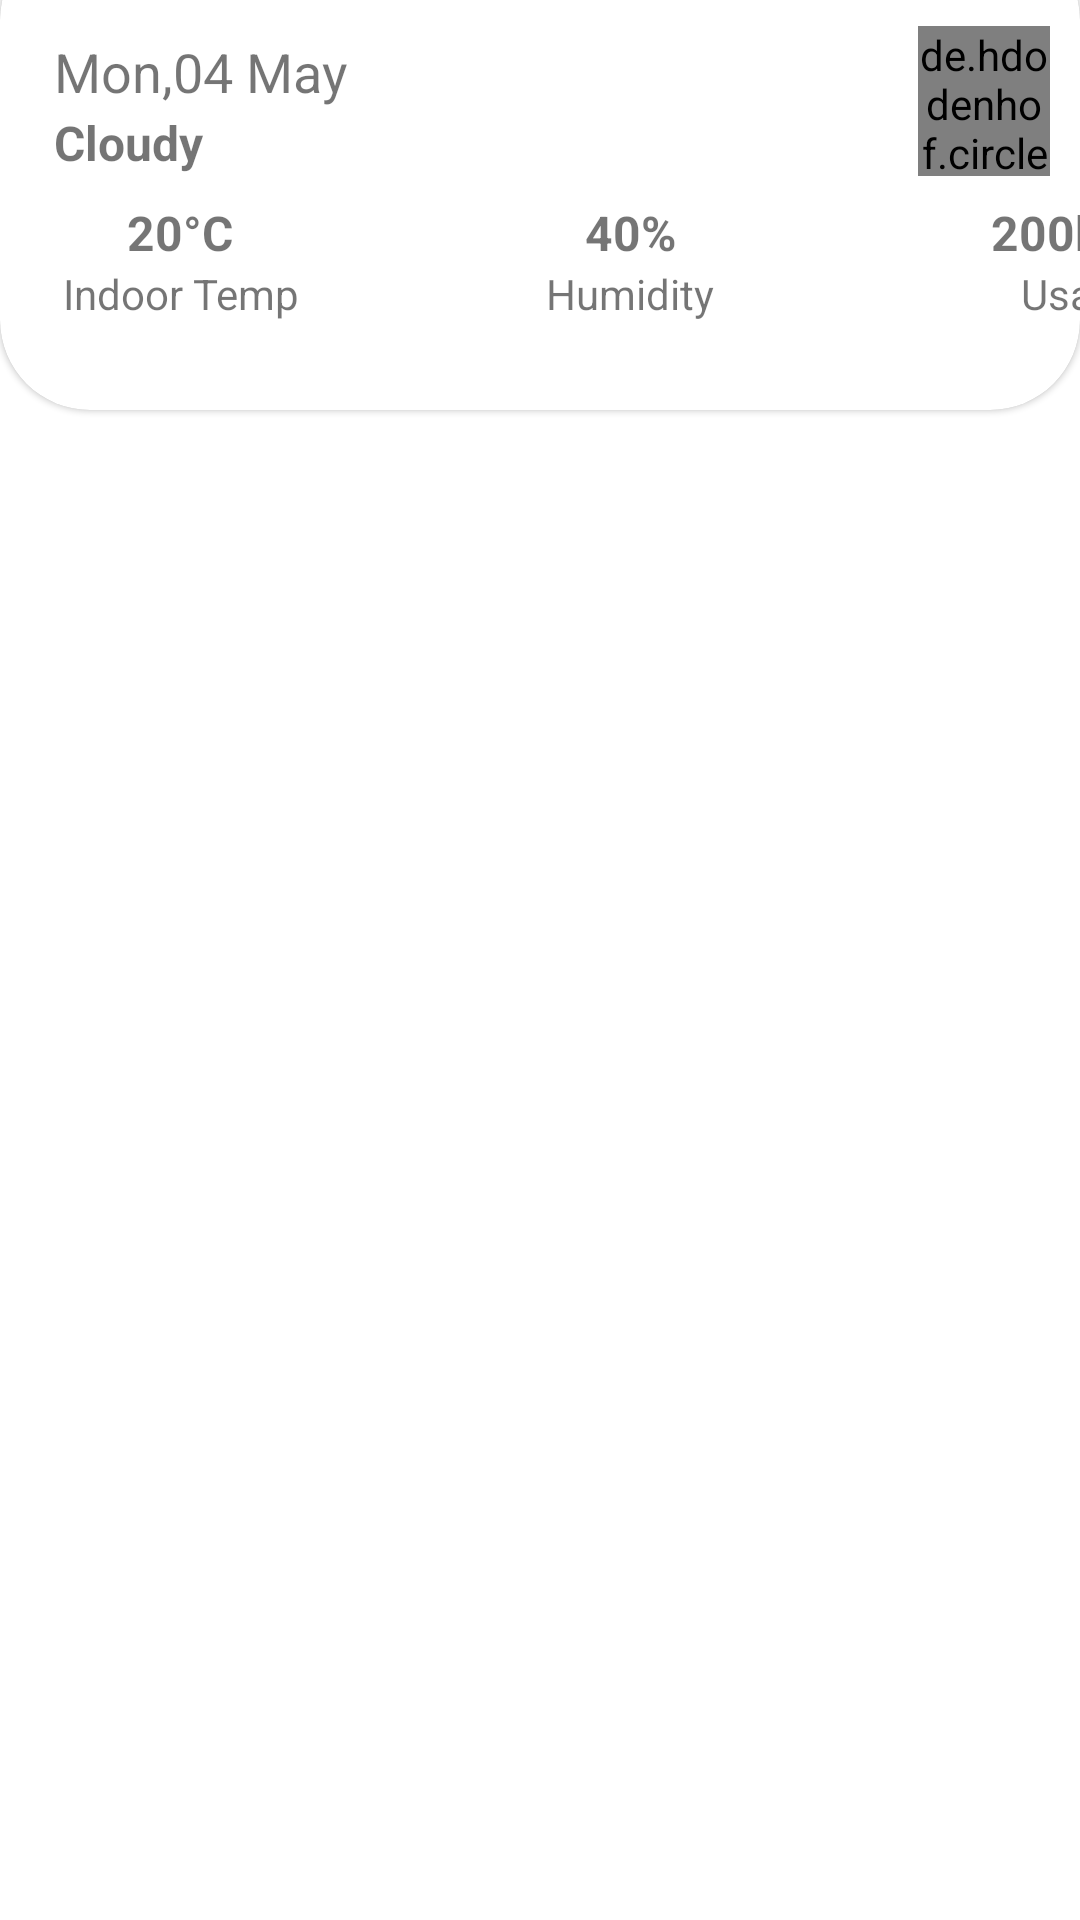

Produce the Android XML layout that renders to this screen, including the resource entries it uses.
<!-- AndroidManifest.xml: application theme Theme.Smart_Plug -->
<!-- res/layout/activity_detailed_window.xml -->
<?xml version="1.0" encoding="utf-8"?>
<androidx.constraintlayout.widget.ConstraintLayout xmlns:android="http://schemas.android.com/apk/res/android"
    xmlns:app="http://schemas.android.com/apk/res-auto"
    xmlns:tools="http://schemas.android.com/tools"
    android:layout_width="match_parent"
    android:layout_height="match_parent"
    tools:context=".Detailed_window"
    tools:ignore="ExtraText">


    <com.google.android.material.card.MaterialCardView
        android:id="@+id/mheader"
        android:layout_width="match_parent"
        android:layout_height="160dp"
        android:layout_marginTop="-24dp"
        app:cardCornerRadius="30dp"
        app:layout_constraintTop_toTopOf="parent">

        <LinearLayout
            android:id="@+id/linear1"
            android:layout_width="match_parent"
            android:layout_height="wrap_content"
            android:layout_marginTop="20dp"
            android:layout_weight="1"
            android:orientation="vertical">

            <LinearLayout
                android:layout_width="wrap_content"
                android:layout_height="match_parent"
                android:orientation="horizontal">

                <ImageView
                    android:id="@+id/imageView2"
                    android:layout_width="wrap_content"
                    android:layout_height="match_parent"
                    app:srcCompat="@drawable/light_rain" />

                <LinearLayout
                    android:layout_width="wrap_content"
                    android:layout_height="match_parent"
                    android:layout_marginLeft="18dp"
                    android:orientation="vertical">


                    <TextView
                        android:id="@+id/textView2"
                        android:layout_width="match_parent"
                        android:layout_height="25dp"
                        android:layout_marginTop="15dp"
                        android:textSize="18dp"
                        android:text="Mon,04 May" />

                    <TextView
                        android:id="@+id/textView3"
                        android:layout_width="match_parent"
                        android:layout_height="wrap_content"
                        android:text="Cloudy"
                        android:textSize="16sp"
                        android:textStyle="bold"/>

                </LinearLayout>

                <de.hdodenhof.circleimageview.CircleImageView
                    xmlns:app="http://schemas.android.com/apk/res-auto"
                    android:id="@+id/profile_image"
                    android:layout_marginLeft="190dp"
                    android:layout_marginTop="12dp"
                    android:layout_marginBottom="5dp"
                    android:layout_marginRight="10dp"
                    android:layout_width="wrap_content"
                    android:layout_height="50dp"
                    android:src="@drawable/img"
                    app:civ_border_color="#FF000000"/>
            </LinearLayout>

        </LinearLayout>

        <LinearLayout
            android:id="@+id/linearLayout2"
            android:layout_width="match_parent"
            android:layout_height="match_parent"
            android:layout_marginTop="90dp"
            android:layout_weight="1"
            android:orientation="horizontal">

            <LinearLayout
                android:layout_width="100dp"
                android:layout_height="match_parent"
                android:layout_marginLeft="10dp"
                android:layout_marginRight="50dp"
                android:orientation="vertical">

                <TextView
                    android:id="@+id/textView6"
                    android:layout_width="match_parent"
                    android:layout_height="wrap_content"
                    android:gravity="center"
                    android:text="20°C"
                    android:textSize="16dp"
                    android:textStyle="bold" />

                <TextView
                    android:id="@+id/textView8"
                    android:layout_width="match_parent"
                    android:layout_height="wrap_content"
                    android:gravity="center"
                    android:text="Indoor Temp" />
            </LinearLayout>

            <LinearLayout
                android:layout_width="100dp"
                android:layout_height="match_parent"
                android:layout_marginRight="50dp"
                android:orientation="vertical">

                <TextView
                    android:id="@+id/textView13"
                    android:layout_width="match_parent"
                    android:layout_height="wrap_content"
                    android:gravity="center"
                    android:text="40%"
                    android:textSize="16dp"
                    android:textStyle="bold" />

                <TextView
                    android:id="@+id/textView14"
                    android:layout_width="match_parent"
                    android:layout_height="wrap_content"
                    android:gravity="center"
                    android:text="Humidity" />

            </LinearLayout>

            <LinearLayout
                android:layout_width="100dp"
                android:layout_height="match_parent"
                android:layout_marginRight="50dp"
                android:orientation="vertical">

                <TextView
                    android:id="@+id/textView11"
                    android:layout_width="match_parent"
                    android:layout_height="wrap_content"
                    android:gravity="center"
                    android:text="200kWh"
                    android:textSize="16dp"
                    android:textStyle="bold" />

                <TextView
                    android:id="@+id/textView12"
                    android:layout_width="match_parent"
                    android:layout_height="wrap_content"
                    android:gravity="center"
                    android:text="Usage" />

            </LinearLayout>

        </LinearLayout>


    </com.google.android.material.card.MaterialCardView>


    <androidx.recyclerview.widget.RecyclerView
        android:id="@+id/summary_view"
        android:layout_width="409dp"
        android:layout_height="150dp"
        android:layout_marginStart="5dp"
        android:layout_marginTop="10dp"
        android:layout_marginEnd="5dp"
        android:layout_marginBottom="2dp"
        android:orientation="horizontal"
        app:layout_constraintBottom_toBottomOf="parent"
        app:layout_constraintEnd_toEndOf="parent"
        app:layout_constraintStart_toStartOf="parent"
        app:layout_constraintTop_toBottomOf="@+id/mheader"
        app:layout_constraintVertical_bias="1.0" />

</androidx.constraintlayout.widget.ConstraintLayout>
<!-- resources referenced by this layout -->
<resources>
  <!-- drawable img: png bitmap (drawable, 166674 bytes) -->
  <style name="Theme.Smart_Plug" parent="Theme.MaterialComponents.DayNight.DarkActionBar">
          
          <item name="colorPrimary">@color/purple_500</item>
          <item name="colorPrimaryVariant">@color/purple_700</item>
          <item name="colorOnPrimary">@color/white</item>
          
          <item name="colorSecondary">@color/teal_200</item>
          <item name="colorSecondaryVariant">@color/teal_700</item>
          <item name="colorOnSecondary">@color/black</item>
          
          <item name="android:statusBarColor">?attr/colorPrimaryVariant</item>
          
      </style>
  <color name="purple_500">#FF6200EE</color>
  <color name="purple_700">#FF3700B3</color>
  <color name="white">#FFFFFFFF</color>
  <color name="teal_200">#FF03DAC5</color>
  <color name="teal_700">#FF018786</color>
  <color name="black">#FF000000</color>
</resources>
